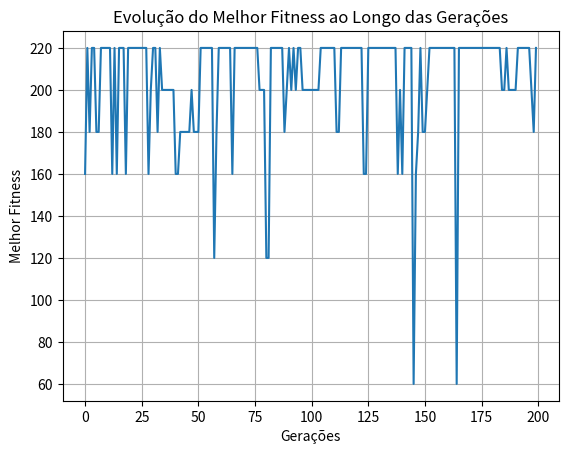

This figure's Python source:
# -*- coding: utf-8 -*-
"""knapsack_problem

Automatically generated by Colab.

Original file is located at
    https://colab.research.google.com/<link-removed>

# Tópico 2 - Problema da Mochila (Knapsack Problem)


Dado um conjunto de itens, cada um com um peso ($w_i$) e um valor ($v_i$) associado, o objetivo é determinar a combinação de itens a ser colocada numa mochila com capacidade limitada ($W$), de modo a maximizar o valor total dos itens, sem exceder a capacidade da mochila.

Formalmente, seja ( $n$) o número de itens, ( $w_i$) o peso do item ( $i$), ($v_i$) o valor do item ($i$), e ($W$) a capacidade da mochila. O problema pode ser descrito pela seguinte função de maximização:

$ \text{Maximizar} \sum_{i=1}^{n} v_i \cdot x_i $

sujeito a:

$\ \sum_{i=1}^{n} w_i \cdot x_i \leq W \$

onde ( $x_i$ ) é uma variável binária que indica se o item ($i$) está ou não incluído na mochila (1 se estiver incluído, 0 caso contrário).

O **Problema da Mochila** é conhecido por ser NP-difícil, o que significa que não se conhece um algoritmo eficiente para resolvê-lo em tempo polinomial para todos os casos.
"""

import random
import matplotlib.pyplot as plt

# Função de fitness - Calcula o valor total dos itens na mochila
def fitness(cromossomo, pesos, valores, capacidade):
    peso_total = sum(peso * cromossomo[i] for i, peso in enumerate(pesos))
    if peso_total > capacidade:
        return 0  # Solução inviável
    return sum(valor * cromossomo[i] for i, valor in enumerate(valores))

# Operação de mutação
def mutacao(cromossomo, taxa_mutacao):
    return [1 - gene if random.random() < taxa_mutacao else gene for gene in cromossomo]

# Operação de crossover
def crossover(pai1, pai2):
    ponto_corte = random.randint(1, len(pai1) - 1)  # Escolhe ponto de corte aleatório
    filho1 = pai1[:ponto_corte] + pai2[ponto_corte:]
    filho2 = pai2[:ponto_corte] + pai1[ponto_corte:]
    return filho1, filho2

# Seleção dos melhores indivíduos (roleta)
def selecao(populacao, fitness_populacao):
    if sum(fitness_populacao) == 0:
        return random.choice(populacao), random.choice(populacao)

    indices = list(range(len(populacao)))
    selecionados = random.choices(indices, weights=fitness_populacao, k=2)
    return populacao[selecionados[0]], populacao[selecionados[1]]

# Função para inicializar a população com maior diversidade
def inicializa_populacao(populacao_size, n):
    return [[random.randint(0, 1) for _ in range(n)] for _ in range(populacao_size)]

# Algoritmo Genético
def algoritmo_genetico(n, capacidade, pesos, valores, populacao_size=100, geracoes=200,
                       taxa_mutacao=0.05, taxa_crossover=0.7, elite_size=10):
    # Inicializa a população
    populacao = inicializa_populacao(populacao_size, n)

    # Lista para armazenar o melhor fitness de cada geração
    fitness_por_geracao = []

    for geracao in range(geracoes):
        # Calculando fitness para toda a população
        fitness_populacao = [fitness(individuo, pesos, valores, capacidade) for individuo in populacao]

        # Verificando a melhor solução na população
        melhor_fitness = max(fitness_populacao)
        melhor_individuo = populacao[fitness_populacao.index(melhor_fitness)]

        # Armazenando o melhor fitness de cada geração
        fitness_por_geracao.append(melhor_fitness)

        # Se atingir a solução ótima (fitness máximo), interrompe
        if melhor_fitness == sum(valores):
            break

        # Ordena a população com base no fitness (do melhor para o pior)
        populacao_ordenada = sorted(zip(populacao, fitness_populacao), key=lambda x: x[1], reverse=True)

        # Mantém os melhores 'elite_size' indivíduos (elitismo)
        nova_populacao = [individuo for individuo, _ in populacao_ordenada[:elite_size]]

        # Preenche o restante da população com cruzamento e mutação
        while len(nova_populacao) < populacao_size:
            pai1, pai2 = selecao(populacao, fitness_populacao)

            if random.random() < taxa_crossover:
                filho1, filho2 = crossover(pai1, pai2)
                nova_populacao.extend([filho1, filho2])
            else:
                nova_populacao.extend([pai1, pai2])

            # Aplica mutação
            nova_populacao = [mutacao(individuo, taxa_mutacao) for individuo in nova_populacao]

        # Trunca a nova população para garantir que tenha o tamanho correto
        populacao = nova_populacao[:populacao_size]

    # Resultado final
    fitness_populacao = [fitness(individuo, pesos, valores, capacidade) for individuo in populacao]
    melhor_fitness_final = max(fitness_populacao)
    melhor_individuo_final = populacao[fitness_populacao.index(melhor_fitness_final)]

    return melhor_individuo_final, melhor_fitness_final, fitness_por_geracao


# Parâmetros do problema
n = 10  # Número de itens
capacidade = 50  # Capacidade da mochila
pesos = [10, 20, 30, 40, 50, 60, 70, 80, 90, 100]  # Pesos dos itens
valores = [60, 100, 120, 160, 200, 240, 300, 400, 500, 600]  # Valores dos itens

# Executa o algoritmo genético
melhor_individuo, melhor_fitness, fitness_por_geracao = algoritmo_genetico(n, capacidade, pesos, valores)

# Exibe o resultado final
print(f"Melhor solução encontrada: {melhor_individuo} com valor total de {melhor_fitness}")

# Plotando o gráfico da evolução do fitness
plt.plot(fitness_por_geracao)
plt.title('Evolução do Melhor Fitness ao Longo das Gerações')
plt.xlabel('Gerações')
plt.ylabel('Melhor Fitness')
plt.grid(True)
plt.show()